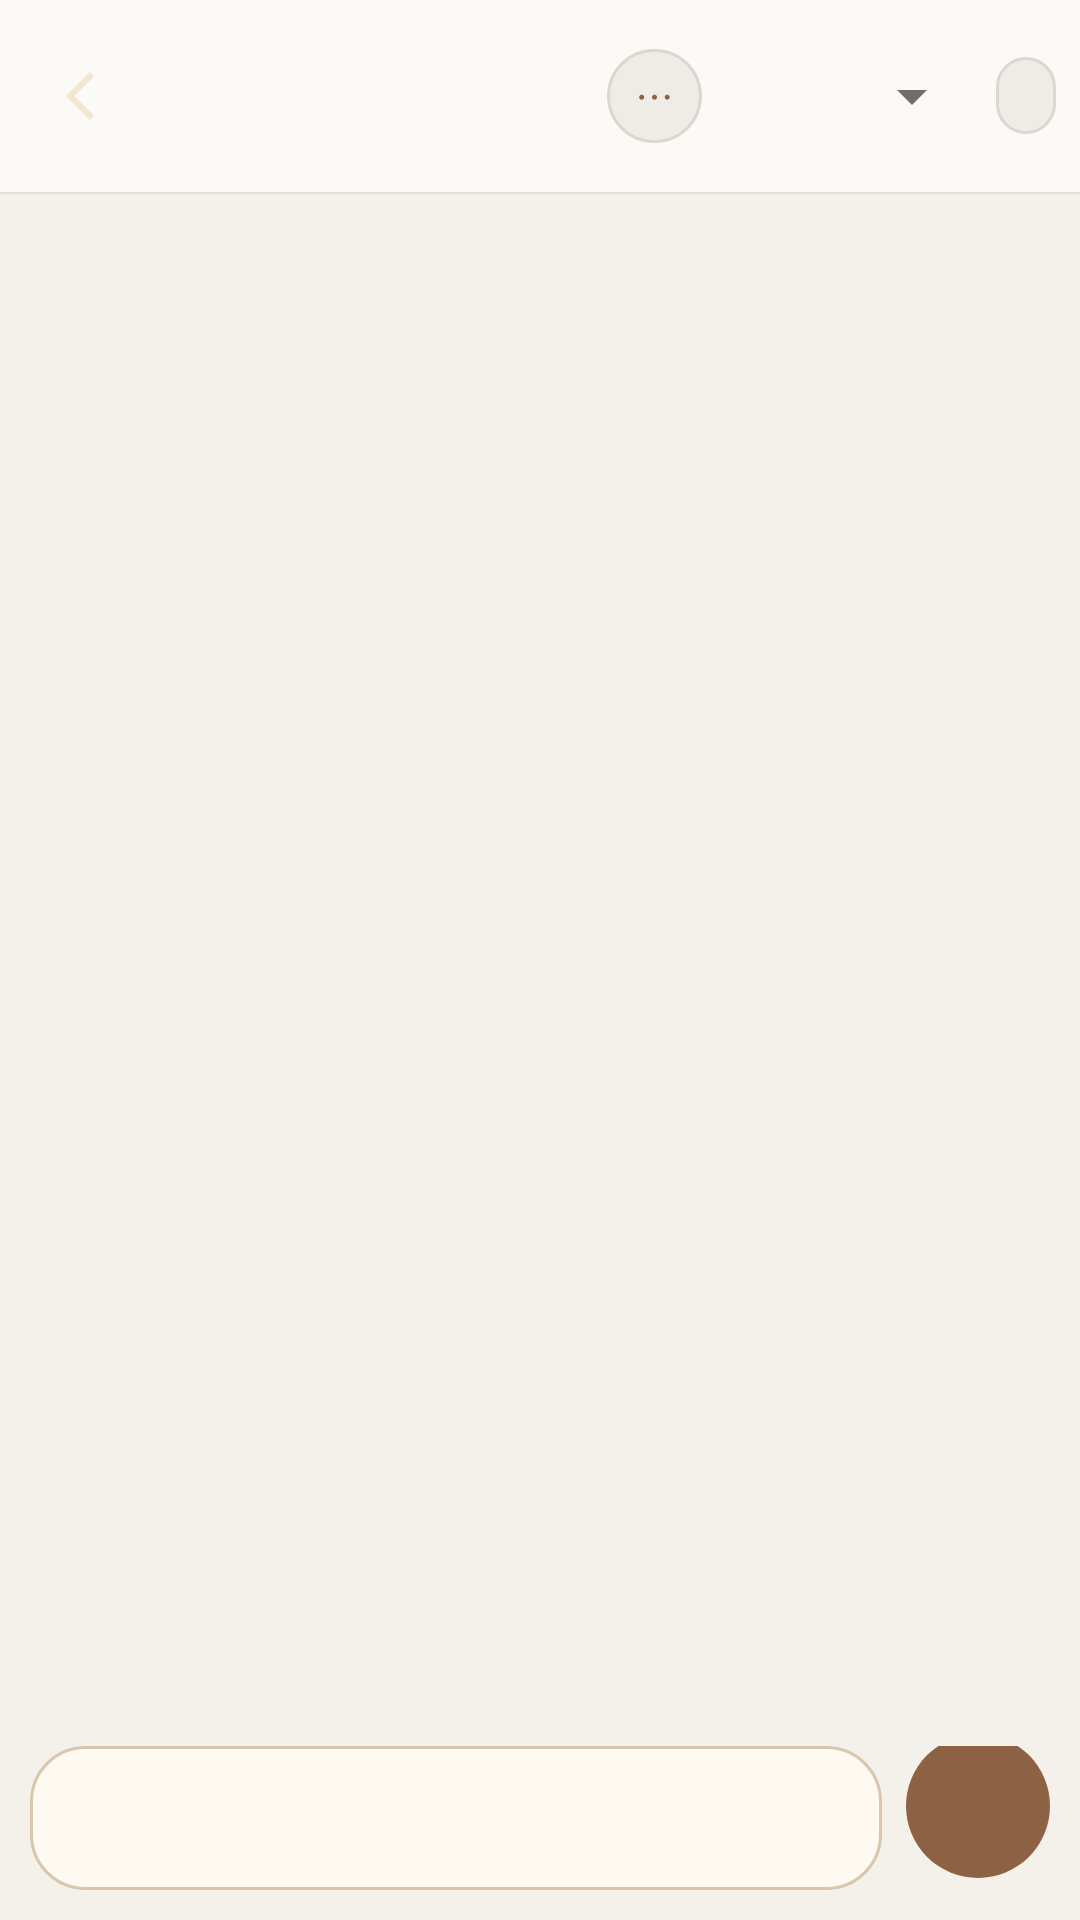

Reconstruct the res/layout file that produces this screen, plus the resources it refers to.
<!-- AndroidManifest.xml: application theme Theme.Tavern -->
<!-- res/layout/activity_chat.xml -->
<?xml version="1.0" encoding="utf-8"?>
<LinearLayout xmlns:android="http://schemas.android.com/apk/res/android"
    android:layout_width="match_parent"
    android:layout_height="match_parent"
    android:background="@drawable/bg_chat_canvas"
    android:orientation="vertical">

    <LinearLayout
        android:layout_width="match_parent"
        android:layout_height="64dp"
        android:background="@color/surface"
        android:elevation="1dp"
        android:gravity="center_vertical"
        android:orientation="horizontal"
        android:paddingHorizontal="8dp">

        <ImageButton
            android:id="@+id/btnBack"
            android:layout_width="40dp"
            android:layout_height="40dp"
            android:background="?attr/selectableItemBackgroundBorderless"
            android:contentDescription="back"
            android:src="@drawable/ic_back" />

        <LinearLayout
            android:layout_width="0dp"
            android:layout_height="wrap_content"
            android:layout_weight="1"
            android:orientation="vertical">

            <TextView
                android:id="@+id/headerTitle"
                android:layout_width="match_parent"
                android:layout_height="wrap_content"
                android:ellipsize="end"
                android:fontFamily="serif"
                android:maxLines="1"
                android:textColor="@color/candle"
                android:textSize="17sp" />

            <TextView
                android:id="@+id/headerSub"
                android:layout_width="match_parent"
                android:layout_height="wrap_content"
                android:ellipsize="end"
                android:maxLines="1"
                android:textColor="@color/muted"
                android:textSize="11sp" />
        </LinearLayout>

        <TextView
            android:id="@+id/btnTools"
            android:layout_width="wrap_content"
            android:layout_height="wrap_content"
            android:layout_marginStart="4dp"
            android:background="@drawable/bg_chip"
            android:paddingHorizontal="10dp"
            android:paddingVertical="6dp"
            android:text="⋯"
            android:textColor="@color/candle"
            android:textSize="14sp" />

        <Spinner
            android:id="@+id/spPreset"
            android:layout_width="wrap_content"
            android:layout_height="40dp"
            android:layout_marginStart="6dp"
            android:minWidth="88dp" />

        <TextView
            android:id="@+id/btnDebug"
            android:layout_width="wrap_content"
            android:layout_height="wrap_content"
            android:layout_marginStart="4dp"
            android:background="@drawable/bg_chip"
            android:paddingHorizontal="10dp"
            android:paddingVertical="6dp"
            android:textColor="@color/candle"
            android:textSize="10sp" />
    </LinearLayout>

    <TextView
        android:id="@+id/debugBox"
        android:layout_width="match_parent"
        android:layout_height="wrap_content"
        android:background="@color/surface"
        android:maxHeight="180dp"
        android:padding="10dp"
        android:scrollbars="vertical"
        android:textColor="@color/muted"
        android:textIsSelectable="true"
        android:textSize="11sp"
        android:visibility="gone" />

    <FrameLayout
        android:layout_width="match_parent"
        android:layout_height="0dp"
        android:layout_weight="1">

        <androidx.recyclerview.widget.RecyclerView
            android:id="@+id/messages"
            android:layout_width="match_parent"
            android:layout_height="match_parent"
            android:clipToPadding="false"
            android:paddingHorizontal="16dp"
            android:paddingTop="12dp"
            android:paddingBottom="12dp" />

        <TextView
            android:id="@+id/btnScrollBottom"
            android:layout_width="40dp"
            android:layout_height="40dp"
            android:layout_gravity="bottom|end"
            android:layout_marginEnd="16dp"
            android:layout_marginBottom="12dp"
            android:background="@drawable/bg_chip_on"
            android:elevation="4dp"
            android:gravity="center"
            android:text="↓"
            android:textColor="@color/on_candle"
            android:textSize="18sp"
            android:textStyle="bold"
            android:visibility="gone" />
    </FrameLayout>

    <LinearLayout
        android:layout_width="match_parent"
        android:layout_height="wrap_content"
        android:gravity="center_vertical"
        android:orientation="horizontal"
        android:paddingHorizontal="16dp"
        android:paddingVertical="4dp">

        <TextView
            android:id="@+id/err"
            android:layout_width="0dp"
            android:layout_height="wrap_content"
            android:layout_weight="1"
            android:textColor="@color/wine"
            android:textSize="12sp"
            android:visibility="gone" />

        <TextView
            android:id="@+id/btnRetry"
            android:layout_width="wrap_content"
            android:layout_height="wrap_content"
            android:layout_marginStart="8dp"
            android:background="@drawable/bg_raised"
            android:paddingHorizontal="12dp"
            android:paddingVertical="6dp"
            android:text="↺ 重试"
            android:textColor="@color/candle"
            android:textSize="12sp"
            android:visibility="gone" />
    </LinearLayout>

    <LinearLayout
        android:layout_width="match_parent"
        android:layout_height="wrap_content"
        android:gravity="bottom"
        android:orientation="horizontal"
        android:padding="10dp">

        <EditText
            android:id="@+id/etDraft"
            android:layout_width="0dp"
            android:layout_height="wrap_content"
            android:layout_weight="1"
            android:background="@drawable/bg_input"
            android:gravity="top"
            android:inputType="textMultiLine"
            android:maxLines="5"
            android:minHeight="48dp"
            android:paddingHorizontal="14dp"
            android:paddingVertical="10dp"
            android:textColor="@color/ink"
            android:textColorHint="@color/muted"
            android:textSize="14sp" />

        <TextView
            android:id="@+id/btnSend"
            android:layout_width="wrap_content"
            android:layout_height="48dp"
            android:minWidth="48dp"
            android:layout_marginStart="8dp"
            android:background="@drawable/bg_send"
            android:gravity="center"
            android:paddingHorizontal="12dp"
            android:textColor="@color/on_candle"
            android:textSize="13sp" />
    </LinearLayout>
</LinearLayout>
<!-- resources referenced by this layout -->
<resources>
  <color name="candle">#8d6244</color>
  <color name="ink">#2d2926</color>
  <color name="muted">#746d66</color>
  <color name="on_candle">#fbfaf7</color>
  <color name="surface">#fbfaf7</color>
  <color name="wine">#8f5d58</color>
  <!-- drawable bg_chip (drawable) -->
  <?xml version="1.0" encoding="utf-8"?>
  <shape xmlns:android="http://schemas.android.com/apk/res/android">
      <solid android:color="@color/raised" />
      <corners android:radius="20dp" />
      <stroke android:width="1dp" android:color="@color/line" />
  </shape>
  <!-- drawable bg_chip_on (drawable) -->
  <?xml version="1.0" encoding="utf-8"?>
  <shape xmlns:android="http://schemas.android.com/apk/res/android">
      <gradient
          android:angle="90"
          android:endColor="#c7762d"
          android:startColor="#b56217" />
      <corners android:radius="20dp" />
  </shape>
  <!-- drawable bg_input (drawable) -->
  <?xml version="1.0" encoding="utf-8"?>
  <shape xmlns:android="http://schemas.android.com/apk/res/android">
      <solid android:color="#fffaf1" />
      <corners android:radius="18dp" />
      <stroke android:width="1dp" android:color="#d8c6ad" />
  </shape>
  <!-- drawable bg_raised (drawable) -->
  <?xml version="1.0" encoding="utf-8"?>
  <shape xmlns:android="http://schemas.android.com/apk/res/android">
      <solid android:color="@color/raised" />
      <corners android:radius="16dp" />
      <stroke android:width="1dp" android:color="@color/line" />
  </shape>
  <!-- drawable bg_send (drawable) -->
  <?xml version="1.0" encoding="utf-8"?>
  <shape xmlns:android="http://schemas.android.com/apk/res/android" android:shape="oval">
      <solid android:color="@color/candle" />
  </shape>
  <!-- drawable ic_back (drawable) -->
  <?xml version="1.0" encoding="utf-8"?>
  <vector xmlns:android="http://schemas.android.com/apk/res/android" android:width="24dp" android:height="24dp" android:viewportWidth="24" android:viewportHeight="24">
      <path android:fillColor="#f3e6d0" android:pathData="M15.4,5.4L14,4l-8,8 8,8 1.4,-1.4L8.8,12z"/>
  </vector>
  <style name="Theme.Tavern" parent="Theme.Material3.DayNight.NoActionBar">
          <item name="colorPrimary">@color/candle</item>
          <item name="colorOnPrimary">@color/on_candle</item>
          <item name="colorPrimaryContainer">@color/raised</item>
          <item name="colorOnPrimaryContainer">@color/ink</item>
          <item name="colorSecondary">@color/wine</item>
          <item name="colorOnSecondary">@color/ink</item>
          <item name="colorSurface">@color/surface</item>
          <item name="colorOnSurface">@color/ink</item>
          <item name="android:statusBarColor">@color/bg</item>
          <item name="android:navigationBarColor">@color/surface</item>
          <item name="android:windowBackground">@color/bg</item>
          <item name="android:textColor">@color/ink</item>
          <item name="android:textColorPrimary">@color/ink</item>
          <item name="android:textColorSecondary">@color/muted</item>
          <item name="android:windowLightStatusBar">true</item>
          <item name="colorControlActivated">@color/candle</item>
          <item name="android:colorAccent">@color/candle</item>
      </style>
  <color name="raised">#eeece6</color>
  <color name="line">#ddd8cf</color>
  <color name="bg">#f4f1ea</color>
</resources>
